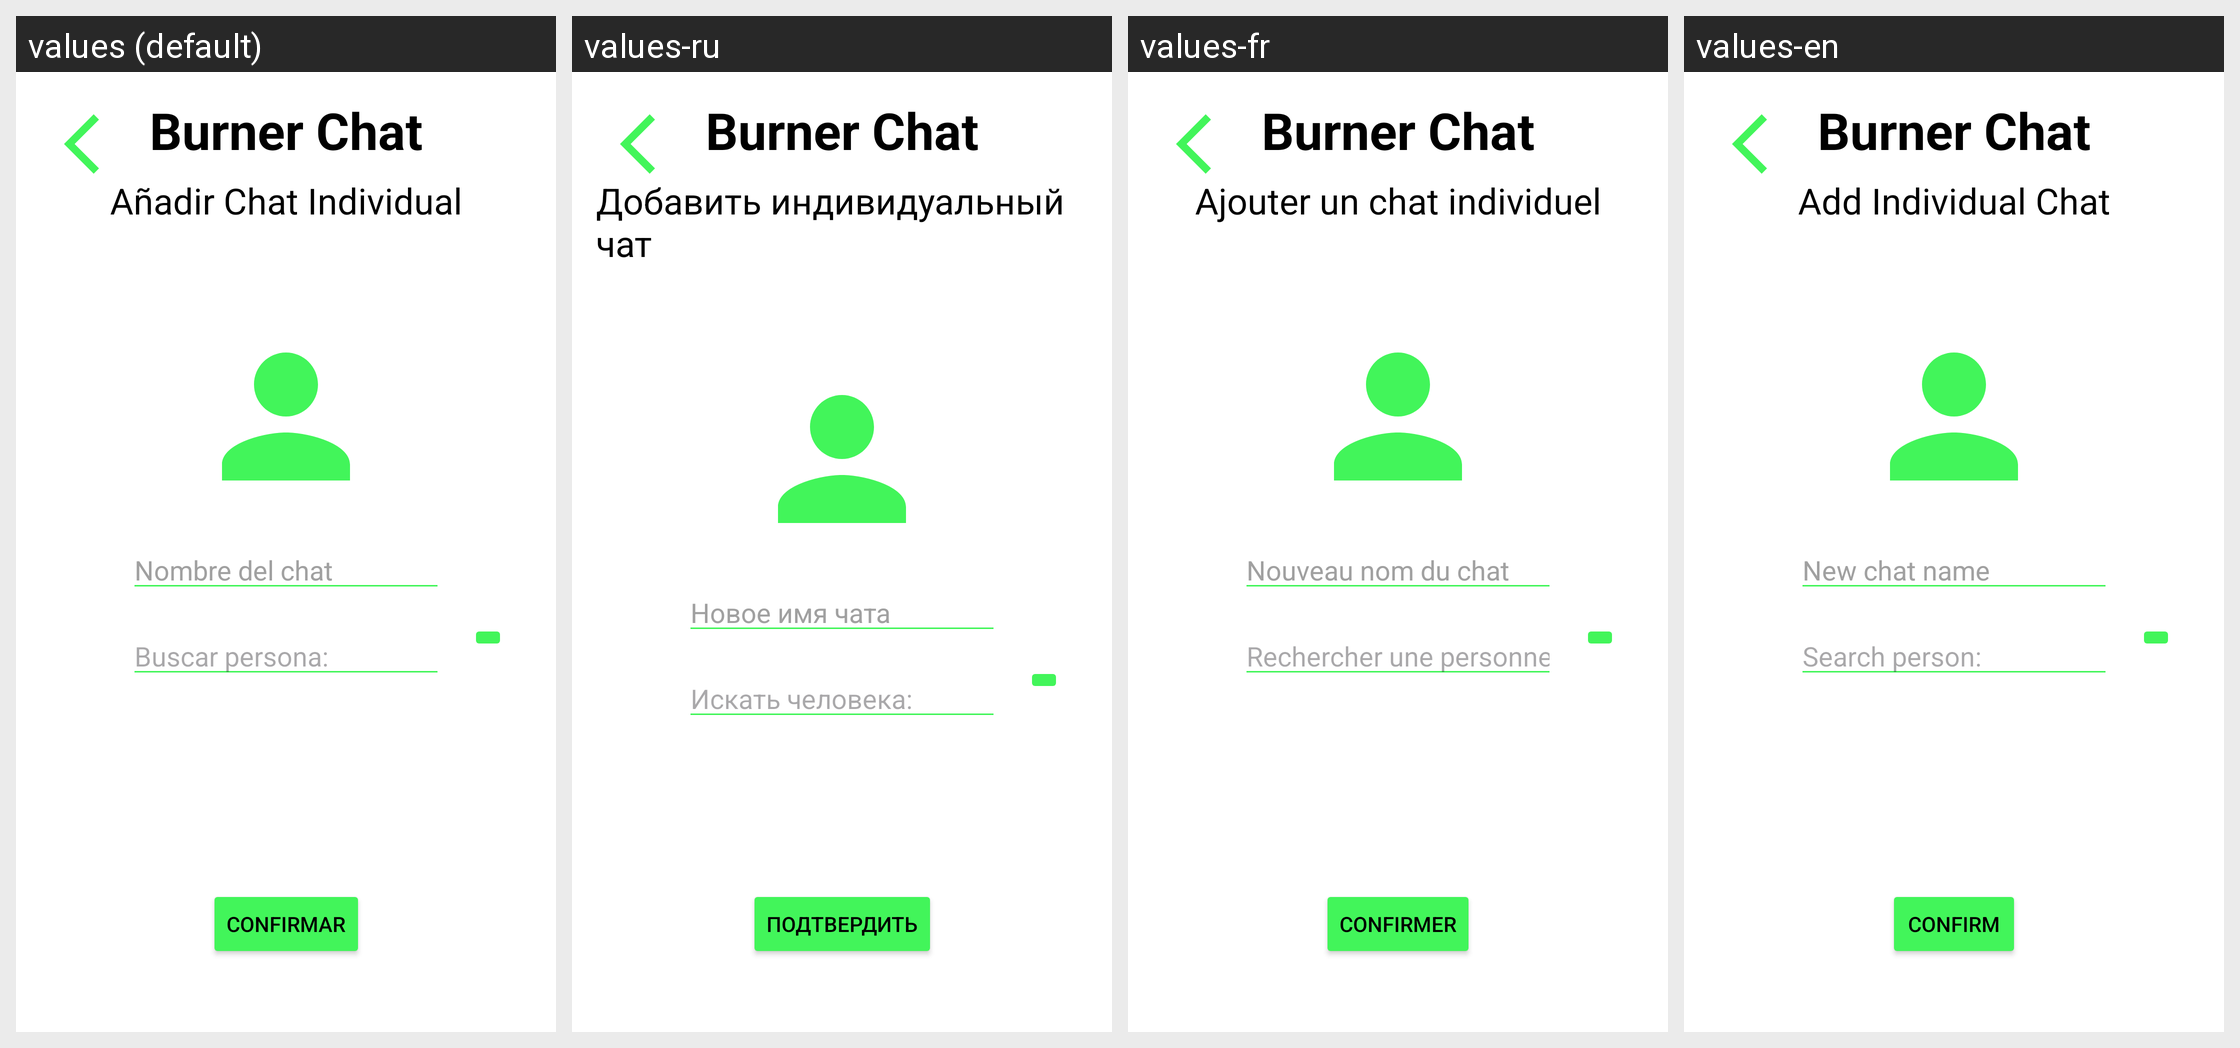

This grid shows one Android layout under several languages. Give, for every string resource on the screen, its name, the default text and each shown locale's text.
Android screen res/layout/activity_create_single_chat_view.xml rendered under 4 locales, left to right: values (default), values-ru, values-fr, values-en. Device: Nexus 5 (rendered at 1080×1920; each locale shown at half size, 540×960, under a caption strip naming it); theme Base.Theme.BurnerChat.
Strings drawn on this screen, with the default value and each locale's value (text and hints the layout hard-codes, and strings that could not be matched under every locale, appear in the picture but are not listed):

a_adir_chat_individual
  values: Añadir Chat Individual
  values-ru: Добавить индивидуальный чат
  values-fr: Ajouter un chat individuel
  values-en: Add Individual Chat

app_name
  values: Burner Chat
  values-ru: Burner Chat
  values-fr: Burner Chat
  values-en: Burner Chat

new_chat_name
  values: Nombre del chat
  values-ru: Новое имя чата
  values-fr: Nouveau nom du chat
  values-en: New chat name

textConfirm
  values: Confirmar
  values-ru: Подтвердить
  values-fr: Confirmer
  values-en: Confirm

buscar_persona
  values: Buscar persona:
  values-ru: Искать человека:
  values-fr: Rechercher une personne:
  values-en: Search person:
